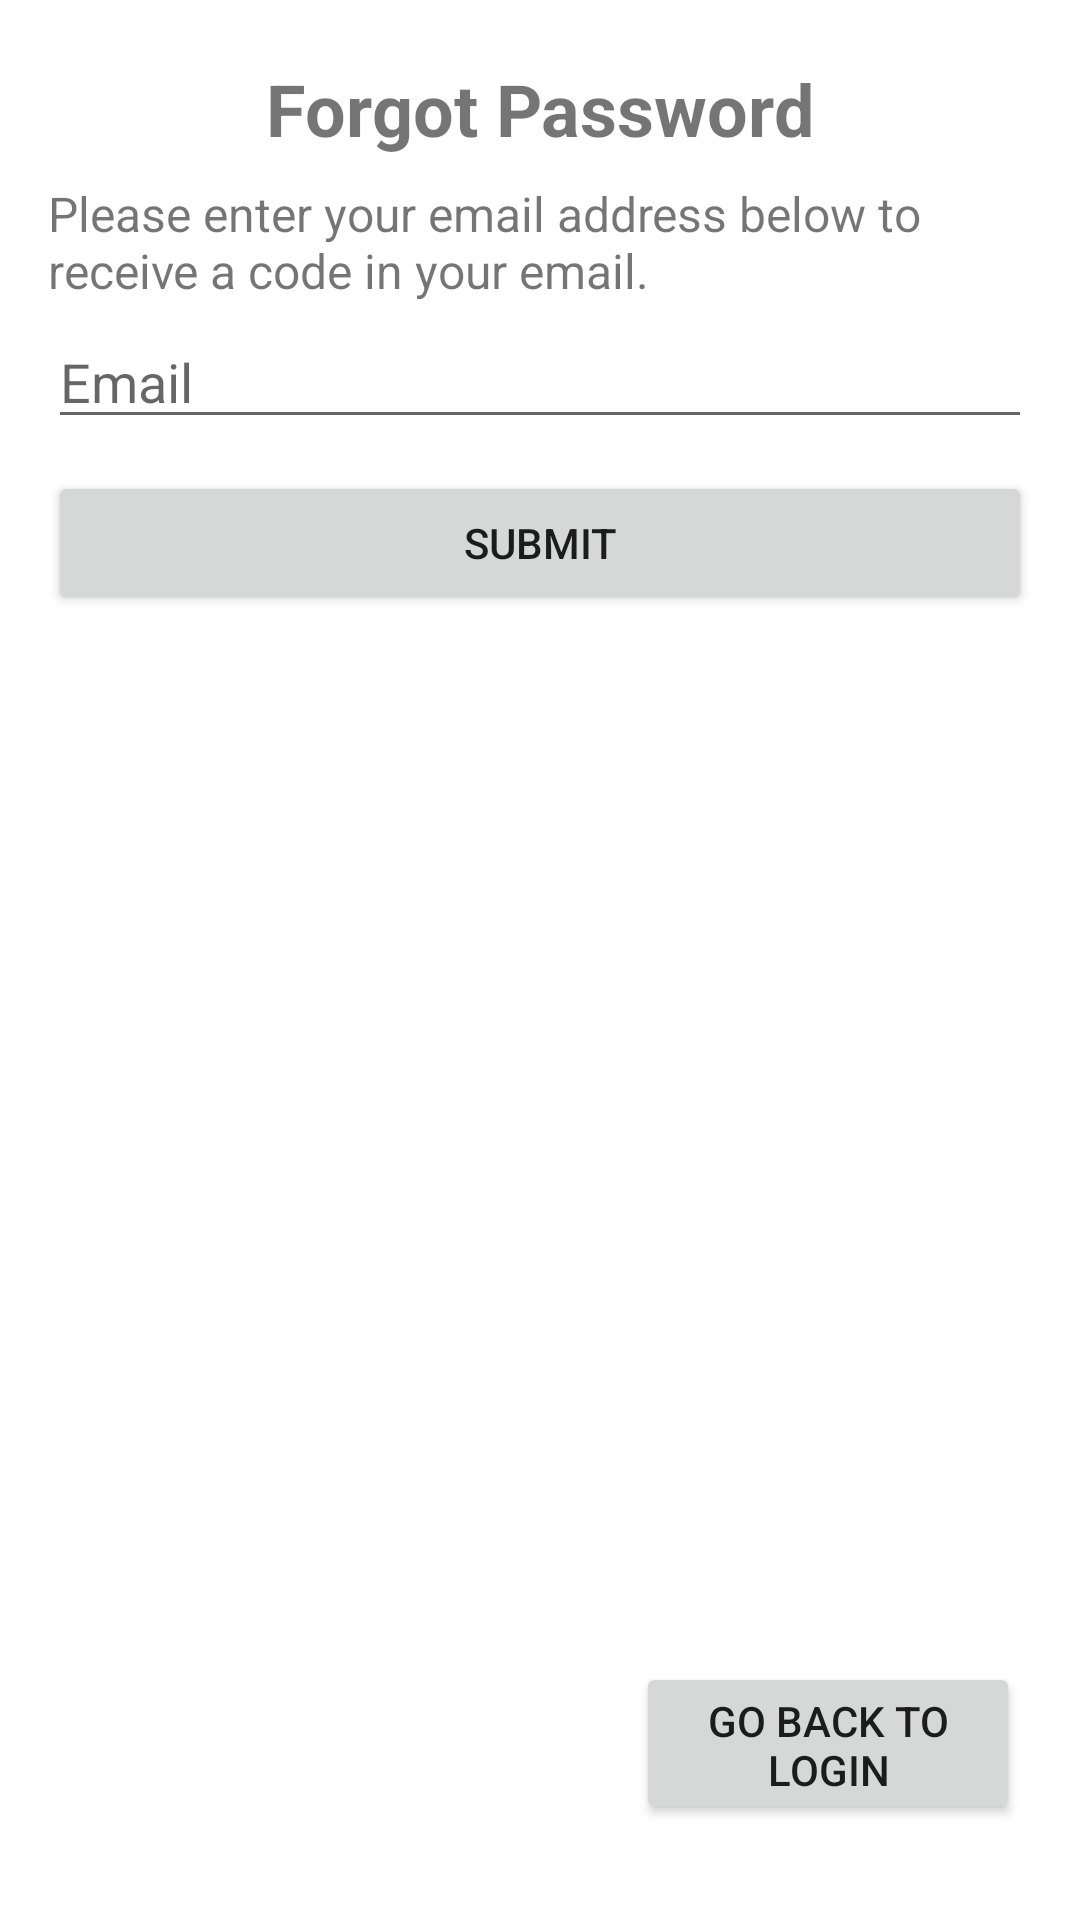

Write the Android layout XML for this screen, with the resource values it uses.
<!-- AndroidManifest.xml: application theme Theme.G2QC -->
<!-- res/layout/forgot_password_page.xml -->
<?xml version="1.0" encoding="utf-8"?>
<androidx.constraintlayout.widget.ConstraintLayout xmlns:android="http://schemas.android.com/apk/res/android"
    xmlns:app="http://schemas.android.com/apk/res-auto"
    xmlns:tools="http://schemas.android.com/tools"
    android:layout_width="match_parent"
    android:layout_height="match_parent"
    android:padding="16dp">

    <TextView
        android:id="@+id/tv_title"
        android:layout_width="wrap_content"
        android:layout_height="wrap_content"
        android:layout_marginTop="4dp"
        android:text="Forgot Password"
        android:textSize="24sp"
        android:textStyle="bold"
        app:layout_constraintEnd_toEndOf="parent"
        app:layout_constraintStart_toStartOf="parent"
        app:layout_constraintTop_toTopOf="parent" />

    <TextView
        android:id="@+id/tv_instruction"
        android:layout_width="match_parent"
        android:layout_height="wrap_content"
        android:layout_marginTop="8dp"
        android:text="Please enter your email address below to receive a code in your email."
        android:textSize="16sp"

        app:layout_constraintEnd_toEndOf="parent"
        app:layout_constraintStart_toStartOf="parent"
        app:layout_constraintTop_toBottomOf="@+id/tv_title" />

    <EditText
        android:id="@+id/et_email"
        android:layout_width="match_parent"
        android:layout_height="wrap_content"
        android:layout_marginTop="4dp"
        android:hint="Email"

        android:inputType="textEmailAddress"
        app:layout_constraintEnd_toEndOf="parent"
        app:layout_constraintStart_toStartOf="parent"
        app:layout_constraintTop_toBottomOf="@+id/tv_instruction" />

    <Button
        android:id="@+id/btn_submit"
        android:layout_width="match_parent"
        android:layout_height="wrap_content"
        android:layout_marginTop="52dp"
        android:text="Submit"
        app:layout_constraintTop_toTopOf="@+id/et_email"
        tools:ignore="MissingConstraints"
        tools:layout_editor_absoluteX="16dp" />

    <EditText
        android:id="@+id/et_code"
        android:layout_width="331dp"
        android:layout_height="55dp"
        android:layout_marginTop="8dp"
        android:hint="Code"
        android:visibility="gone"
        app:layout_constraintEnd_toEndOf="parent"
        app:layout_constraintHorizontal_bias="0.0"
        app:layout_constraintStart_toStartOf="parent"
        app:layout_constraintTop_toBottomOf="@+id/btn_submit" />

    <Button
        android:id="@+id/btn_reset_password"
        android:layout_width="match_parent"
        android:layout_height="wrap_content"
        android:text="Reset Password"
        android:visibility="gone"
        app:layout_constraintBottom_toBottomOf="parent"
        app:layout_constraintTop_toBottomOf="@+id/et_code"
        app:layout_constraintVertical_bias="0.023"
        tools:layout_editor_absoluteX="16dp" />

    <Button
        android:id="@+id/btn_back_to_login"
        android:layout_width="128dp"
        android:layout_height="54dp"
        android:layout_marginEnd="4dp"
        android:layout_marginBottom="16dp"
        android:text="Go back to Login"
        app:layout_constraintBottom_toBottomOf="parent"
        app:layout_constraintEnd_toEndOf="parent"
        tools:ignore="MissingConstraints" />


</androidx.constraintlayout.widget.ConstraintLayout>
<!-- resources referenced by this layout -->
<resources>
  <style name="Theme.G2QC" parent="Theme.MaterialComponents.DayNight.DarkActionBar">
          
          <item name="colorPrimary">@color/purple_500</item>
          <item name="colorPrimaryVariant">@color/purple_700</item>
          <item name="colorOnPrimary">@color/white</item>
          
          <item name="colorSecondary">@color/teal_200</item>
          <item name="colorSecondaryVariant">@color/teal_700</item>
          <item name="colorOnSecondary">@color/black</item>
          
          <item name="android:statusBarColor">?attr/colorPrimaryVariant</item>
          
      </style>
  <color name="purple_500">#FF6200EE</color>
  <color name="purple_700">#FF3700B3</color>
  <color name="white">#FFFFFFFF</color>
  <color name="teal_200">#FF03DAC5</color>
  <color name="teal_700">#FF018786</color>
  <color name="black">#FF000000</color>
</resources>
